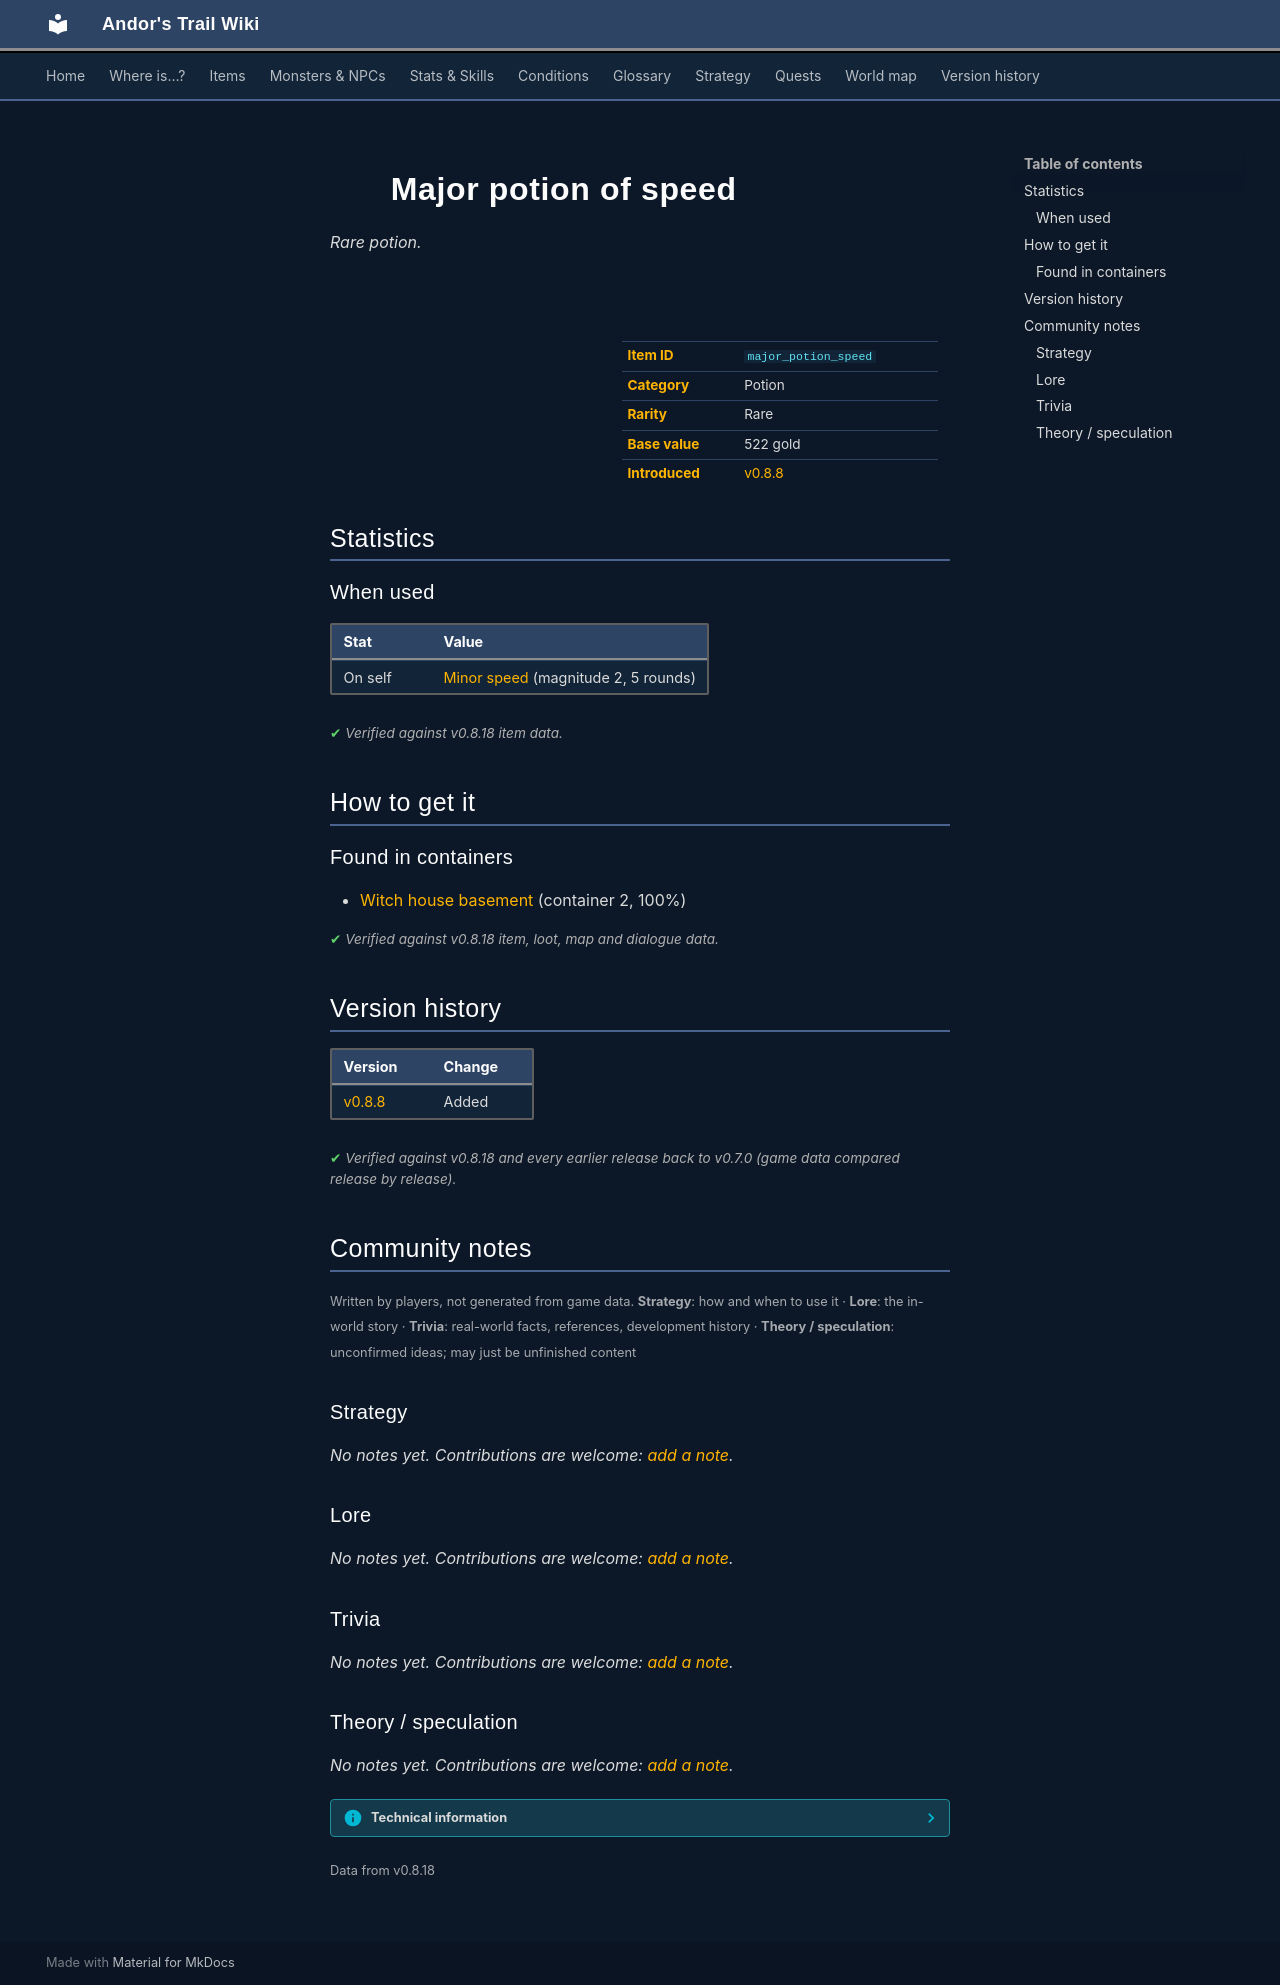

repository: asdfghjkl628/Andor-s-Trail-Wikiiii · page: items/major_potion_speed/index.html · generator: mkdocs

---
description: "Major potion of speed is a rare potion in Andor's Trail. How to get it: containers."
---

# ![](../assets/icons/items/items_newb_736.png){ .sprite } Major potion of speed

*Rare potion.*

<div class="infobox" markdown>

<p class="ib-img"><img class="sprite" src="../../assets/icons/items/items_newb_736.png" alt=""></p>

| | |
|---|---|
| **Item ID** | `major_potion_speed` |
| **Category** | Potion |
| **Rarity** | Rare |
| **Base value** | 522 gold |
| **Introduced** | [v0.8.8](../versions/0.8.8.md) |

</div>

## Statistics

### When used

| Stat | Value |
|---|---|
| On self | [Minor speed](../conditions/speed_minor.md) (magnitude 2, 5 rounds) |

<p class="verified">Verified against v0.8.18 item data.</p>

## How to get it

### Found in containers

- [Witch house basement](../maps/witch_house_basement.md#container-1) (container 2, 100%)


<p class="verified">Verified against v0.8.18 item, loot, map and dialogue data.</p>


## Version history

| Version | Change |
|---|---|
| [v0.8.8](../versions/0.8.8.md) | Added |

<p class="verified">Verified against v0.8.18 and every earlier release back to v0.7.0 (game data compared release by release).</p>


## Community notes

<small>Written by players, not generated from game data. **Strategy**: how and when to use it · **Lore**: the in-world story · **Trivia**: real-world facts, references, development history · **Theory / speculation**: unconfirmed ideas; may just be unfinished content</small>

### Strategy

*No notes yet. Contributions are welcome: [add a note](https://github.com/asdfghjkl628/Andor-s-Trail-Wikiiii/new/main/notes/items?filename=major_potion_speed.md&value=%23%23%20Strategy%0A%0A%3C%21--%20how%20and%20when%20to%20use%20it%20--%3E%0A%0A%23%23%20Lore%0A%0A%3C%21--%20the%20in-world%20story%20--%3E%0A%0A%23%23%20Trivia%0A%0A%3C%21--%20real-world%20facts%2C%20references%2C%20development%20history%20--%3E%0A%0A%23%23%20Theory%20/%20speculation%0A%0A%3C%21--%20unconfirmed%20ideas%3B%20may%20just%20be%20unfinished%20content%20--%3E%0A).*

### Lore

*No notes yet. Contributions are welcome: [add a note](https://github.com/asdfghjkl628/Andor-s-Trail-Wikiiii/new/main/notes/items?filename=major_potion_speed.md&value=%23%23%20Strategy%0A%0A%3C%21--%20how%20and%20when%20to%20use%20it%20--%3E%0A%0A%23%23%20Lore%0A%0A%3C%21--%20the%20in-world%20story%20--%3E%0A%0A%23%23%20Trivia%0A%0A%3C%21--%20real-world%20facts%2C%20references%2C%20development%20history%20--%3E%0A%0A%23%23%20Theory%20/%20speculation%0A%0A%3C%21--%20unconfirmed%20ideas%3B%20may%20just%20be%20unfinished%20content%20--%3E%0A).*

### Trivia

*No notes yet. Contributions are welcome: [add a note](https://github.com/asdfghjkl628/Andor-s-Trail-Wikiiii/new/main/notes/items?filename=major_potion_speed.md&value=%23%23%20Strategy%0A%0A%3C%21--%20how%20and%20when%20to%20use%20it%20--%3E%0A%0A%23%23%20Lore%0A%0A%3C%21--%20the%20in-world%20story%20--%3E%0A%0A%23%23%20Trivia%0A%0A%3C%21--%20real-world%20facts%2C%20references%2C%20development%20history%20--%3E%0A%0A%23%23%20Theory%20/%20speculation%0A%0A%3C%21--%20unconfirmed%20ideas%3B%20may%20just%20be%20unfinished%20content%20--%3E%0A).*

### Theory / speculation

*No notes yet. Contributions are welcome: [add a note](https://github.com/asdfghjkl628/Andor-s-Trail-Wikiiii/new/main/notes/items?filename=major_potion_speed.md&value=%23%23%20Strategy%0A%0A%3C%21--%20how%20and%20when%20to%20use%20it%20--%3E%0A%0A%23%23%20Lore%0A%0A%3C%21--%20the%20in-world%20story%20--%3E%0A%0A%23%23%20Trivia%0A%0A%3C%21--%20real-world%20facts%2C%20references%2C%20development%20history%20--%3E%0A%0A%23%23%20Theory%20/%20speculation%0A%0A%3C%21--%20unconfirmed%20ideas%3B%20may%20just%20be%20unfinished%20content%20--%3E%0A).*


??? info "Technical information"

    | | |
    |---|---|
    | Item ID | `major_potion_speed` |
    | Category ID | `pot` |
    | Icon | `items_newb:736` |
    | Defined in | `res/raw/itemlist_mt_galmore.json` |
    | Loot tables containing it | `witch_basement_dl2` |

    Raw data:

    ```json
    {
     "id": "major_potion_speed",
     "iconID": "items_newb:736",
     "name": "Major potion of speed",
     "displaytype": "rare",
     "hasManualPrice": 1,
     "baseMarketCost": 522,
     "category": "pot",
     "useEffect": {
      "conditionsSource": [
       {
        "condition": "speed_minor",
        "magnitude": 2,
        "duration": 5,
        "chance": "100"
       }
      ]
     }
    }
    ```


<small>Data from v0.8.18</small>
